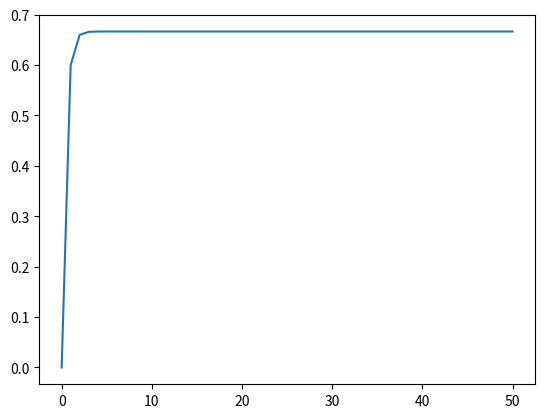

This figure's Python source:
import numpy as np
import matplotlib.pyplot as plt


def update_trace_linear(trace, spike, alpha, decay):
    trace *= decay
    trace += alpha * spike
    return trace


def compute_final_trace(spikes, alpha, decay):
    final = (spikes * decay ** np.arange(spikes.size - 1, -1, -1)) * alpha
    return final.sum()


if __name__ == "__main__":
    time = 50
    alpha = 0.6
    decay = 0.1
    trace = 0.0
    trace_list = [trace]
    spikes = np.ones(time)

    for i in range(spikes.size):
        trace = update_trace_linear(trace, spikes[i], alpha, decay)
        trace_list.append(trace)

    print(trace_list[-1], compute_final_trace(spikes, alpha, decay))

    plt.plot(range(time + 1), trace_list)
    plt.show()
